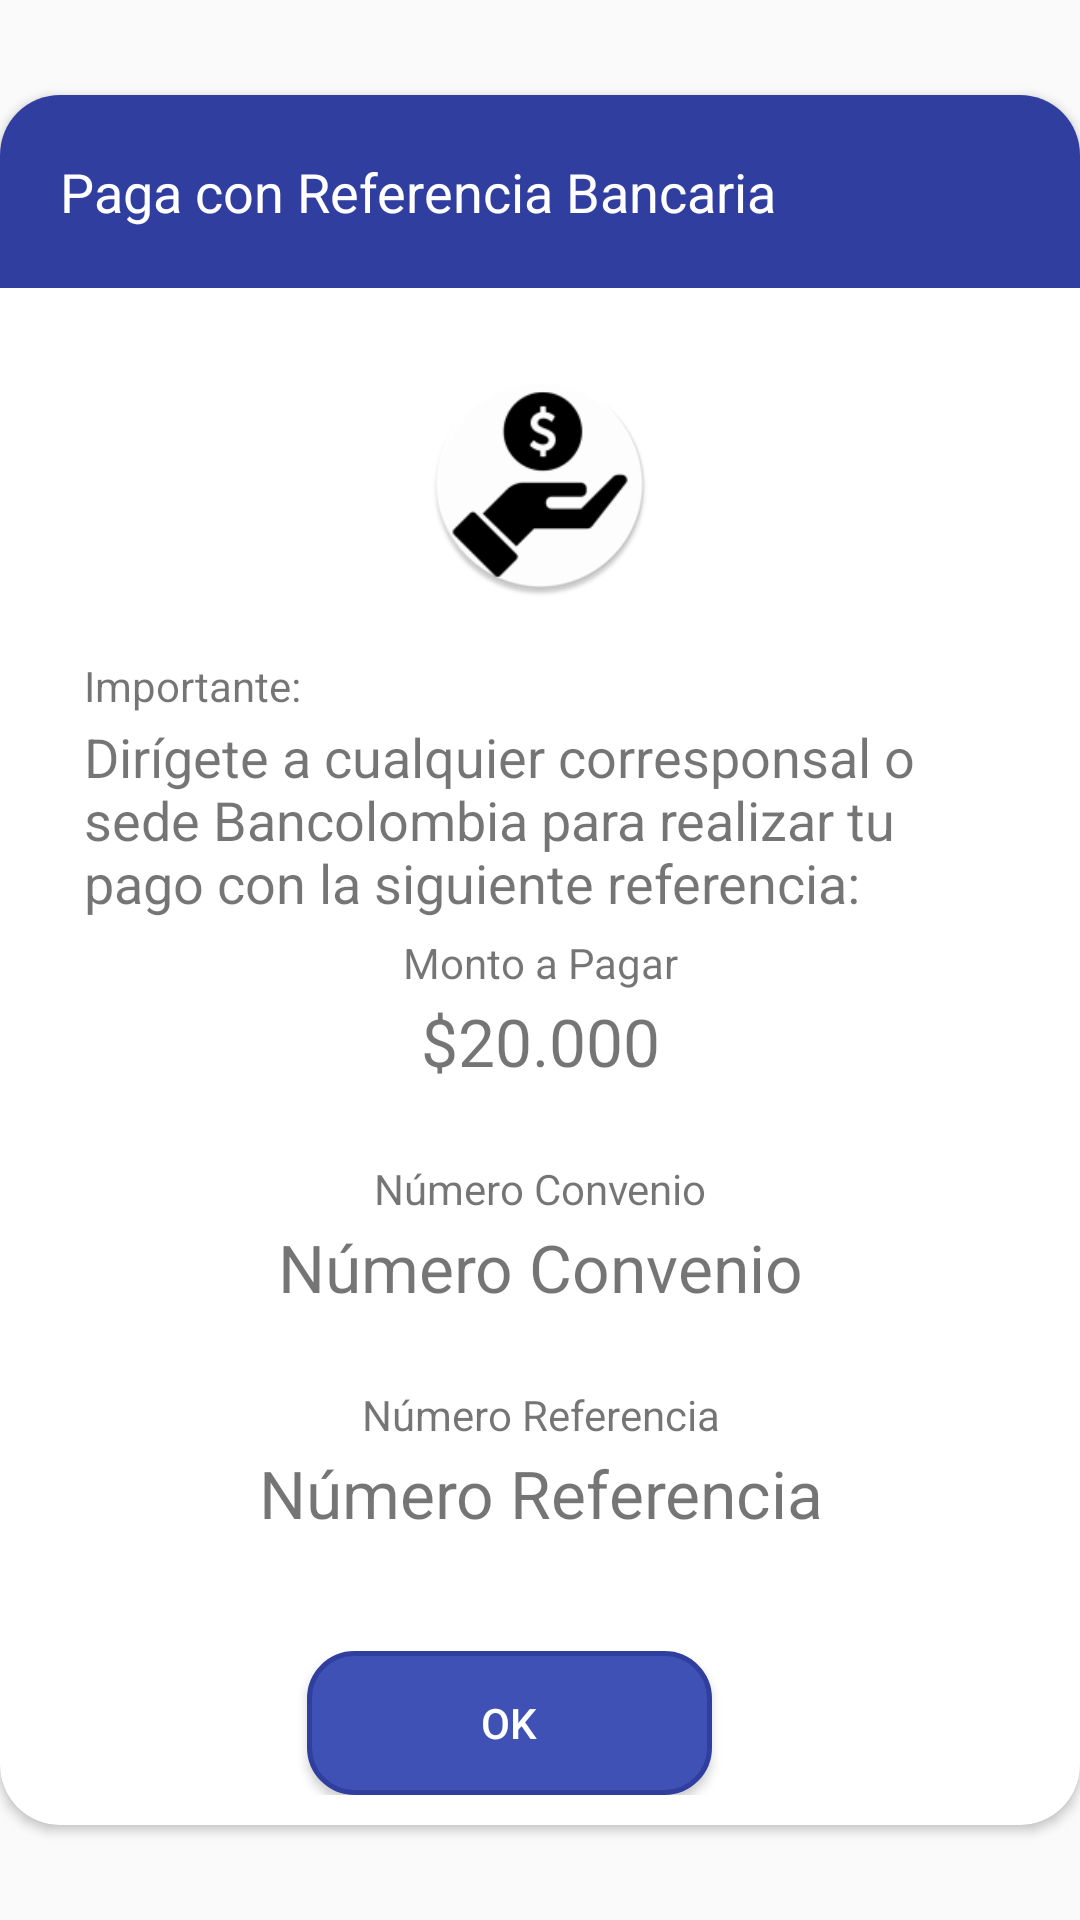

This screen was rendered from an Android layout file. Write that file and the resources it references.
<!-- AndroidManifest.xml: application theme Theme.AppCompat.DayNight.NoActionBar -->
<!-- res/layout/layout_popup_pago_recaudo.xml -->
<?xml version="1.0" encoding="utf-8"?>
<androidx.constraintlayout.widget.ConstraintLayout xmlns:android="http://schemas.android.com/apk/res/android"
    xmlns:app="http://schemas.android.com/apk/res-auto"
    xmlns:tools="http://schemas.android.com/tools"
    android:layout_width="match_parent"
    android:layout_height="wrap_content"
    android:layout_gravity="center">

    <androidx.cardview.widget.CardView
        android:layout_width="match_parent"
        android:layout_height="wrap_content"
        app:cardCornerRadius="20dp"
        app:layout_constraintBottom_toBottomOf="parent"
        app:layout_constraintEnd_toEndOf="parent"
        app:layout_constraintStart_toStartOf="parent"
        app:layout_constraintTop_toTopOf="parent">

        <LinearLayout
            android:layout_width="match_parent"
            android:layout_height="wrap_content"
            android:orientation="vertical">



            <LinearLayout
                android:id="@+id/linearLayout6"
                android:layout_width="match_parent"
                android:layout_height="wrap_content"
                android:layout_gravity="top"
                android:background="@color/colorPrimaryDark">

                <TextView
                    android:layout_width="match_parent"
                    android:layout_height="wrap_content"
                    android:layout_margin="10dp"
                    android:text="Paga con Referencia Bancaria"
                    android:textColor="@color/white"
                    android:textSize="18dp"
                    android:padding="10dp"
                    app:layout_constraintBottom_toBottomOf="@+id/linearLayout4"
                    app:layout_constraintTop_toTopOf="parent"
                    tools:layout_editor_absoluteX="10dp" />

            </LinearLayout>

            <ScrollView
                android:layout_width="match_parent"
                android:layout_height="wrap_content">
            <LinearLayout
                android:id="@+id/linearLayout4"
                android:layout_width="match_parent"
                android:layout_height="wrap_content"
                android:orientation="vertical"
                android:padding="28dp">

                <ImageView
                    android:layout_width="match_parent"
                    android:layout_height="75dp"
                    android:src="@mipmap/ic_pagoefectivo"/>

                <TextView
                    android:layout_width="match_parent"
                    android:layout_height="wrap_content"
                    android:layout_marginTop="20dp"
                    android:gravity="left"
                    android:text="Importante:"
                    />


                <TextView
                    android:layout_width="match_parent"
                    android:layout_height="wrap_content"
                    android:layout_marginTop="2dp"
                    android:textSize="18dp"
                    android:text="Dirígete a cualquier corresponsal o sede Bancolombia para realizar tu pago con la siguiente referencia:"
                    android:id="@+id/textReferenciaBanc"/>

                <TextView
                    android:layout_width="match_parent"
                    android:layout_height="wrap_content"
                    android:layout_marginTop="5dp"
                    android:gravity="center"

                    android:text="Monto a Pagar"
                    />


                <TextView
                    android:layout_width="match_parent"
                    android:layout_height="wrap_content"
                    android:layout_marginTop="2dp"
                    android:textSize="22dp"
                    android:gravity="center"
                    android:text="$20.000"
                    android:id="@+id/montoReferenciaBancaria"/>


                <TextView
                    android:layout_width="match_parent"
                    android:layout_height="wrap_content"
                    android:layout_marginTop="25dp"
                    android:gravity="center"
                    android:text="Número Convenio"
                    />

                <TextView
                    android:layout_width="match_parent"
                    android:layout_height="wrap_content"
                    android:layout_marginTop="2dp"
                    android:gravity="center"
                    android:textSize="22dp"
                    android:text="Número Convenio"
                    android:id="@+id/numConBanco"/>

                <TextView
                    android:layout_width="match_parent"
                    android:layout_height="wrap_content"
                    android:layout_marginTop="25dp"
                    android:gravity="center"
                    android:text="Número Referencia"
                    />

                <TextView
                    android:layout_width="match_parent"
                    android:layout_height="wrap_content"
                    android:layout_marginTop="2dp"
                    android:text="Número Referencia"
                    android:textSize="22dp"
                    android:gravity="center"
                    android:inputType="number"
                    android:id="@+id/numRefBanco"/>


            </LinearLayout>

            </ScrollView>

            <LinearLayout
                android:layout_width="match_parent"
                android:layout_height="wrap_content"
                android:orientation="vertical"
                android:padding="10dp"
                android:id="@+id/vista1"
                android:gravity="center">

                <Button
                    android:layout_width="135dp"
                    android:layout_height="wrap_content"
                    android:background="@drawable/btn_recargar"
                    android:text="OK"
                    android:textColor="@color/white"
                    android:layout_marginRight="10sp"
                    android:id="@+id/btnOkRefBanc"/>

            </LinearLayout>

            <LinearLayout
                android:layout_width="match_parent"
                android:layout_height="wrap_content"
                android:orientation="horizontal"
                android:id="@+id/vista2"
                android:visibility="gone"
                android:gravity="center">

                <Button
                    android:layout_width="135dp"
                    android:layout_height="wrap_content"
                    android:background="@drawable/btn_recargar"
                    android:text="Nueva Referencia"
                    android:textColor="@color/white"
                    android:padding="5dp"
                    android:layout_marginRight="10sp"
                    android:id="@+id/btnNuevaRefBanc"/>

                <Button
                    android:layout_width="135dp"
                    android:layout_height="wrap_content"
                    android:background="@drawable/btn_auxiliar_recargas"
                    android:text="Cancelar"
                    android:layout_marginRight="10sp"
                    android:id="@+id/btnCancelRefBanc"/>



            </LinearLayout>

        </LinearLayout>

    </androidx.cardview.widget.CardView>

</androidx.constraintlayout.widget.ConstraintLayout>
<!-- resources referenced by this layout -->
<resources>
  <color name="colorPrimaryDark">#303F9F</color>
  <color name="white">#FFFFFFFF</color>
  <!-- drawable btn_auxiliar_recargas (drawable) -->
  <?xml version="1.0" encoding="utf-8"?>
  <shape xmlns:android="http://schemas.android.com/apk/res/android"
      xmlns:tools="http://schemas.android.com/tools"
      android:shape="rectangle"
      tools:ignore="ExtraText">
      <corners android:radius="15dp"/>
      <stroke android:width="5px"
          android:color="@color/colorPrimaryDark"
          />
      
  </shape>
  <!-- drawable btn_recargar (drawable) -->
  <?xml version="1.0" encoding="utf-8"?>
  <shape xmlns:android="http://schemas.android.com/apk/res/android"
      xmlns:tools="http://schemas.android.com/tools"
      android:shape="rectangle"
      tools:ignore="ExtraText">
      <corners android:radius="15dp"/>
      <stroke android:width="5px"
          android:color="@color/colorPrimaryDark"
          />
      <solid android:color="@color/colorPrimary"
          />"
  </shape>
  <!-- mipmap ic_pagoefectivo: png bitmap (mipmap-hdpi, 3735 bytes) -->
  <color name="colorPrimary">#3F51B5</color>
</resources>
